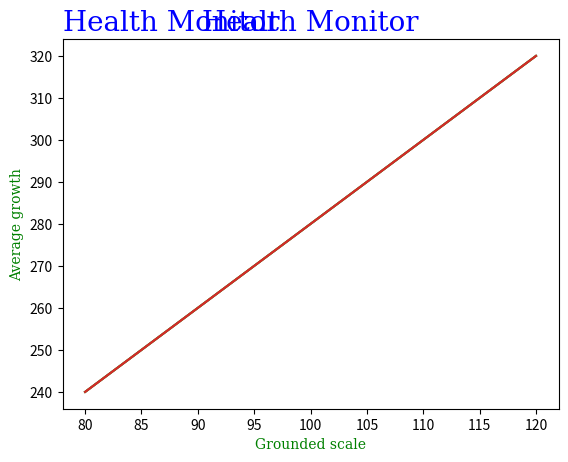

Here is the Python script that generated this plot:

# Create labels for a plot

import matplotlib.pyplot as plt
import numpy as np
x = np.array([80,85,90,95,100,105,110,115,120])
 
y =np.array([240,250,260,270,280,290,300,310,320])

plt.plot(x, y)
plt.xlabel("Grounded scale")
plt.ylabel("Average growth")
plt.show() 

# Creating title for a plot

import matplotlib.pyplot as plt
import numpy as np
x = np.array([80,85,90,95,100,105,110,115,120])
 
y =np.array([240,250,260,270,280,290,300,310,320])

plt.plot(x, y)
plt.title("Health Monitor")
plt.xlabel("Grounded scale")
plt.ylabel("Average growth")
plt.show()

# Now we will set font property for property and labels:

import matplotlib.pyplot as plt
import numpy as np
x = np.array([80,85,90,95,100,105,110,115,120])
 
y =np.array([240,250,260,270,280,290,300,310,320])

font1 = {'family':'serif' , 'color' :'blue' , 'size' : 20}
font2 = {'family':'serif' , 'color' :'green' , 'size' : 10 }

plt.plot(x, y)

plt.title("Health Monitor" ,fontdict=font1)

plt.xlabel("Grounded scale" , fontdict=font2)
plt.ylabel("Average growth" , fontdict=font2)
plt.show()

# You can also change the location of title via "loc":

import matplotlib.pyplot as plt
import numpy as np
x = np.array([80,85,90,95,100,105,110,115,120])
 
y =np.array([240,250,260,270,280,290,300,310,320])

font1 = {'family':'serif' , 'color' :'blue' , 'size' : 20}
font2 = {'family':'serif' , 'color' :'green' , 'size' : 10 }

plt.plot(x, y)

plt.title("Health Monitor" ,fontdict=font1 ,loc='left') # By default setting is center 

plt.xlabel("Grounded scale" , fontdict=font2)
plt.ylabel("Average growth" , fontdict=font2)
plt.show()


#__________________BEST OF LUCK ____________________#